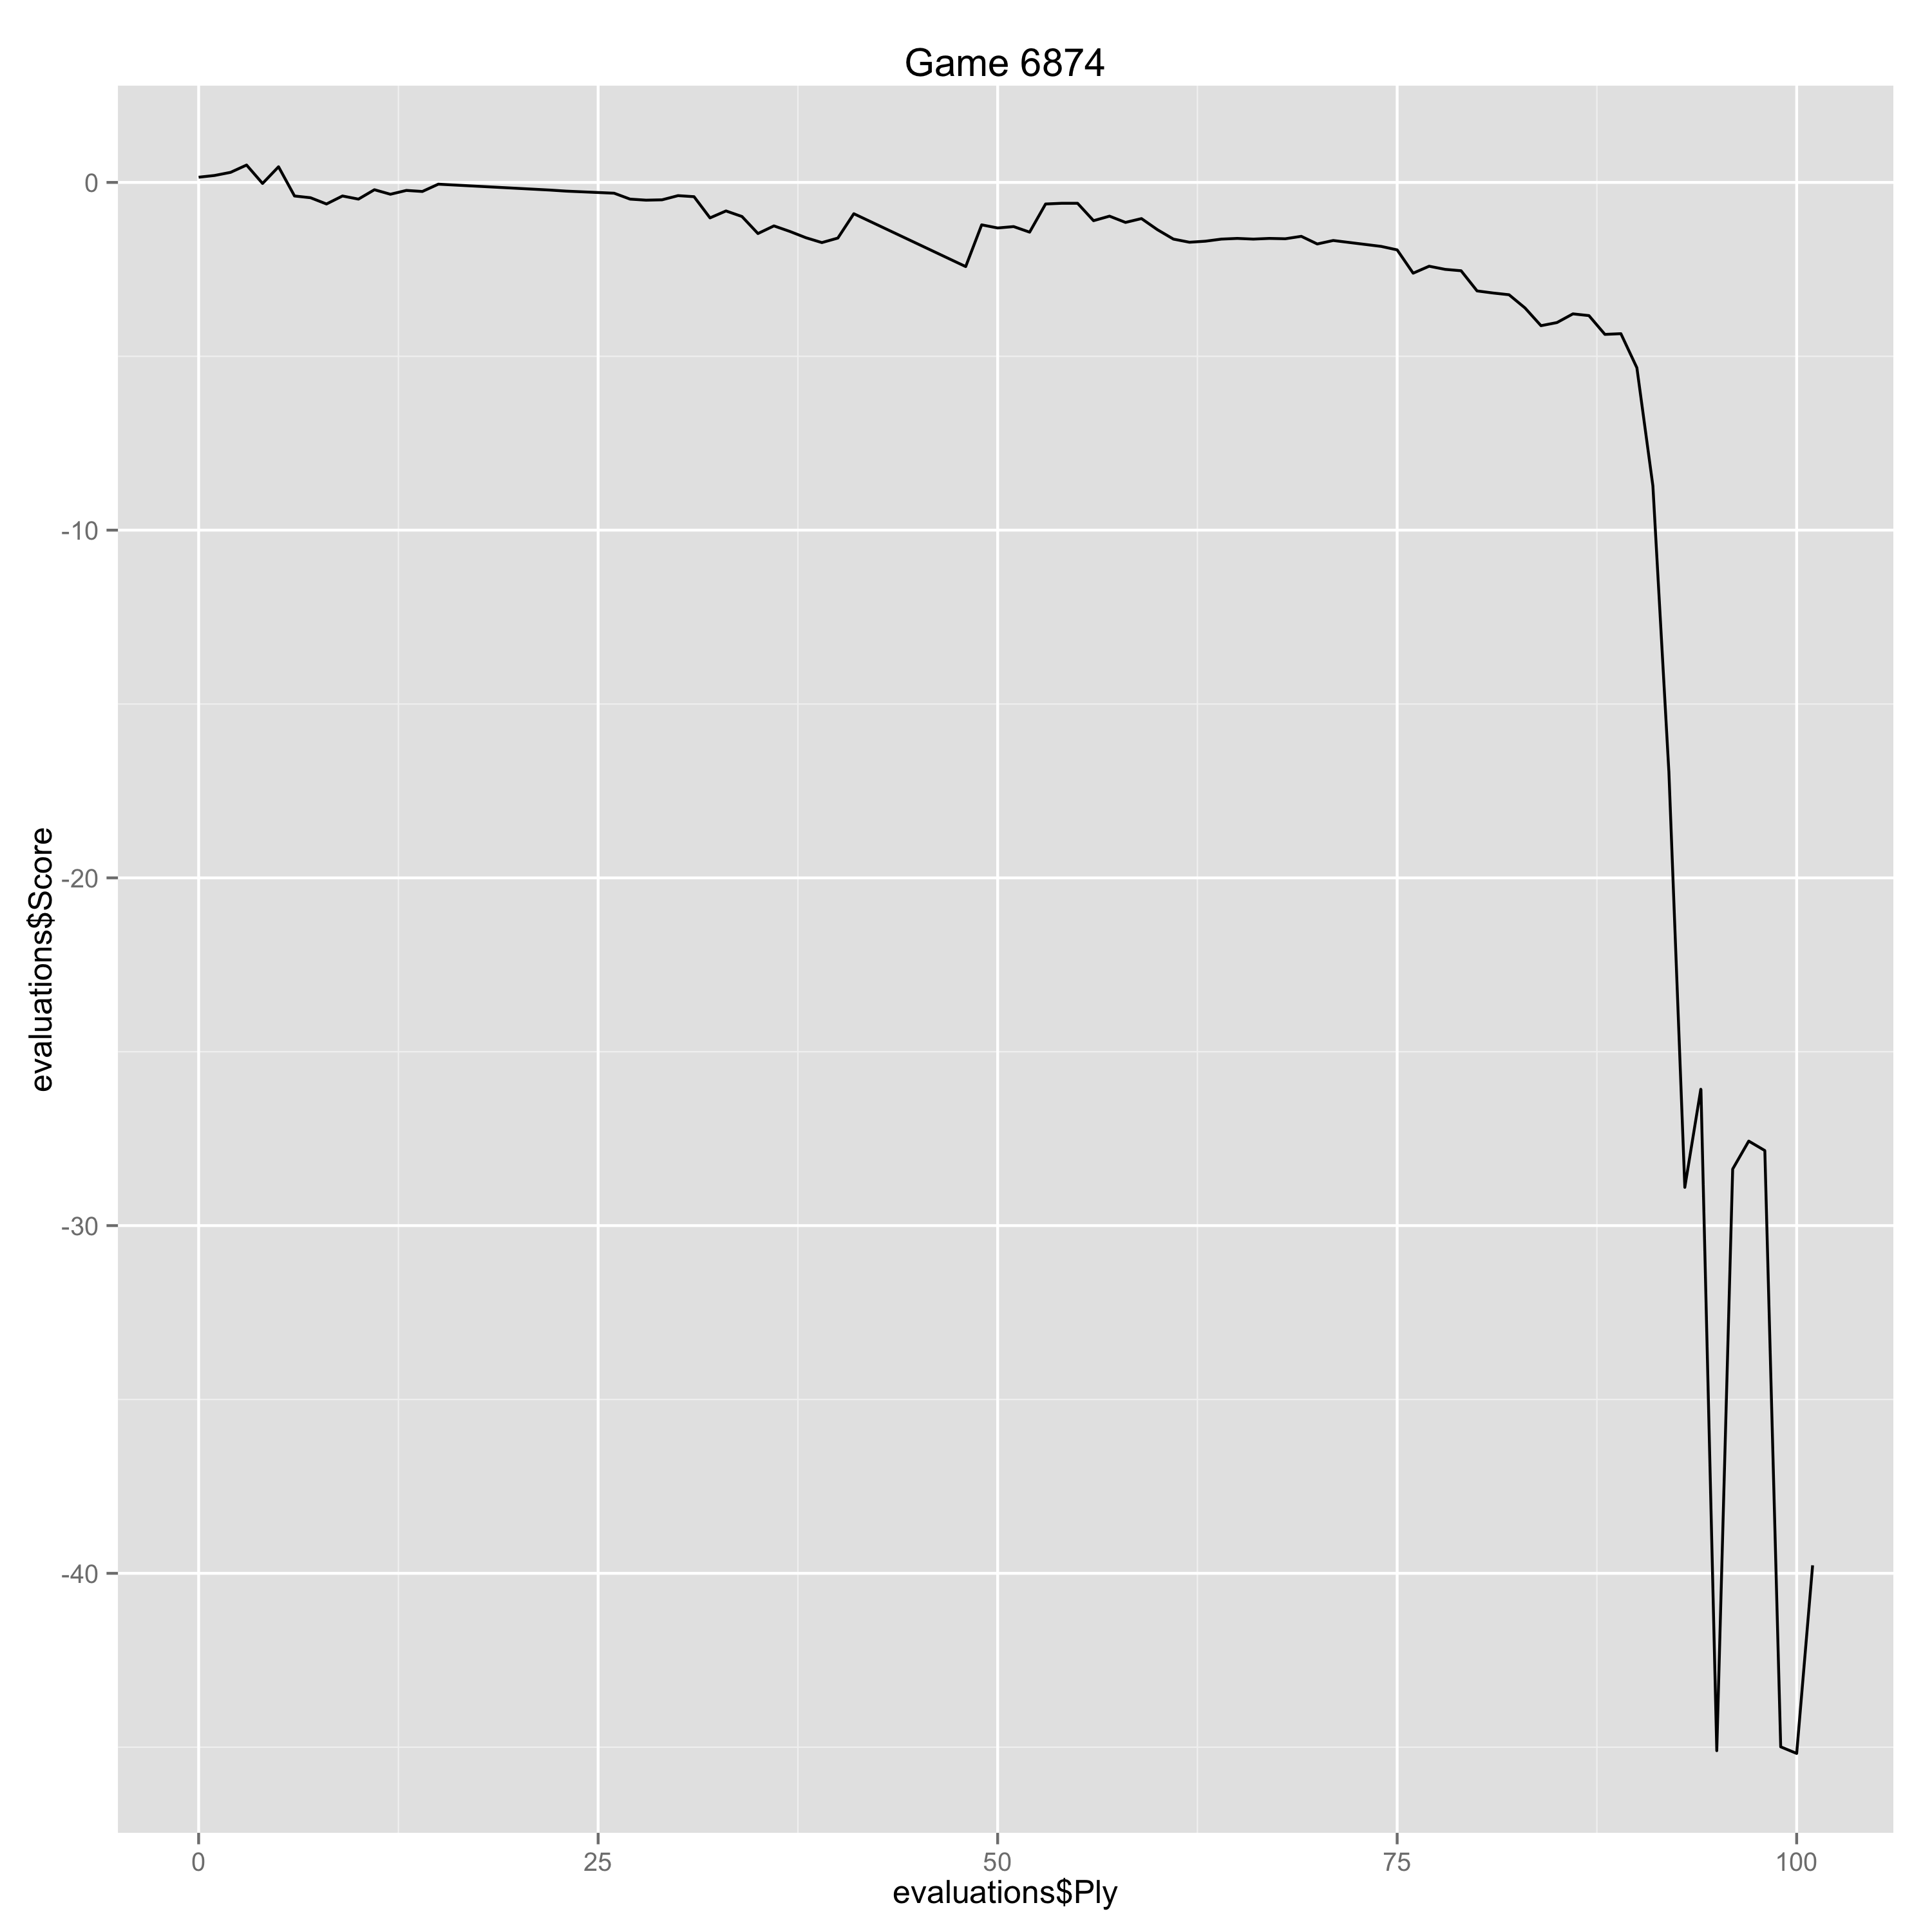

The data file committed next to this chart (first rows):
Ply, Move, White, Black, Score, Eval, Comment
0, [1], d4, , 0.15, 0.15, 
1, [1], , d5, 0.2, -0.05, 
2, [2], c4, , 0.29, 0.09, 
3, [2], , dxc4, 0.5, -0.21, 
4, [3], e4, , -0.03, -0.53, 
5, [3], , Nf6, 0.45, -0.48, 
6, [4], Nd5, , -0.39, -0.84, 
7, [4], , Bxc4, -0.44, 0.05, 
8, [5], Nb6, , -0.62, -0.18, 
9, [5], , Bd3, -0.39, -0.23, 
10, [6], Nc6, , -0.48, -0.09, 
11, [6], , Be3, -0.21, -0.27, 
12, [7], Nb4, , -0.34, -0.13, 
13, [7], , Be4, -0.23, -0.11, 
14, [8], f5, , -0.26, -0.03, 
15, [8], , exf6, -0.05, -0.21, 
22, [12], Be6, , -0.22, -0.17, 
23, [12], , Nh3, -0.25, 0.03, 
26, [14], O-O-O, , -0.31, -0.06, 
27, [14], , a4, -0.48, 0.17, 
28, [15], Nc4, , -0.51, -0.03, 
29, [15], , Bg5, -0.5, -0.01, 
30, [16], Re8, , -0.38, 0.12, 
31, [16], , Nf4, -0.41, 0.03, 
32, [17], Nxf4, , -1.02, -0.61, 
33, [17], , Bxf4, -0.82, -0.2, 
34, [18], Bd6, , -0.98, -0.16, 
35, [18], , Bxd6, -1.47, 0.49, 
36, [19], Nxd6, , -1.25, 0.22, 
37, [19], , d5, -1.41, 0.16, 
38, [20], Bf7, , -1.59, -0.18, 
39, [20], , Qd4, -1.73, 0.14, 
40, [21], a6, , -1.6, 0.13, 
41, [21], , Qxg7, -0.9, -0.7, 
48, [25], Ref8, , -2.42, -1.52, Erreur
49, [25], , b4, -1.22, -1.2, 
50, [26], Qg7, , -1.31, -0.09, 
51, [26], , Qc5, -1.27, -0.04, 
52, [27], Be8, , -1.43, -0.16, 
53, [27], , a5, -0.62, -0.81, 
54, [28], Kb8, , -0.6, 0.02, 
55, [28], , Re6, -0.6, 0.0, 
56, [29], Bd7, , -1.1, -0.5, 
57, [29], , b5, -0.97, -0.13, 
58, [30], Bxb5, , -1.15, -0.18, 
59, [30], , Nxb5, -1.04, -0.11, 
60, [31], Nxb5, , -1.36, -0.32, 
61, [31], , Rb1, -1.63, 0.27, 
62, [32], Qd7, , -1.72, -0.09, 
63, [32], , Be2, -1.69, -0.03, 
64, [33], Re8, , -1.63, 0.06, 
65, [33], , Bxb5, -1.61, -0.02, 
66, [34], axb5, , -1.63, -0.02, 
67, [34], , Qxb5, -1.61, -0.02, 
68, [35], Qxb5, , -1.62, -0.01, 
69, [35], , Rxb5, -1.55, -0.07, 
70, [36], f4, , -1.77, -0.22, 
71, [36], , Kg2, -1.67, -0.1, 
74, [38], Rxe8, , -1.84, -0.17, 
75, [38], , gxf4, -1.94, 0.1, 
... 26 more rows
